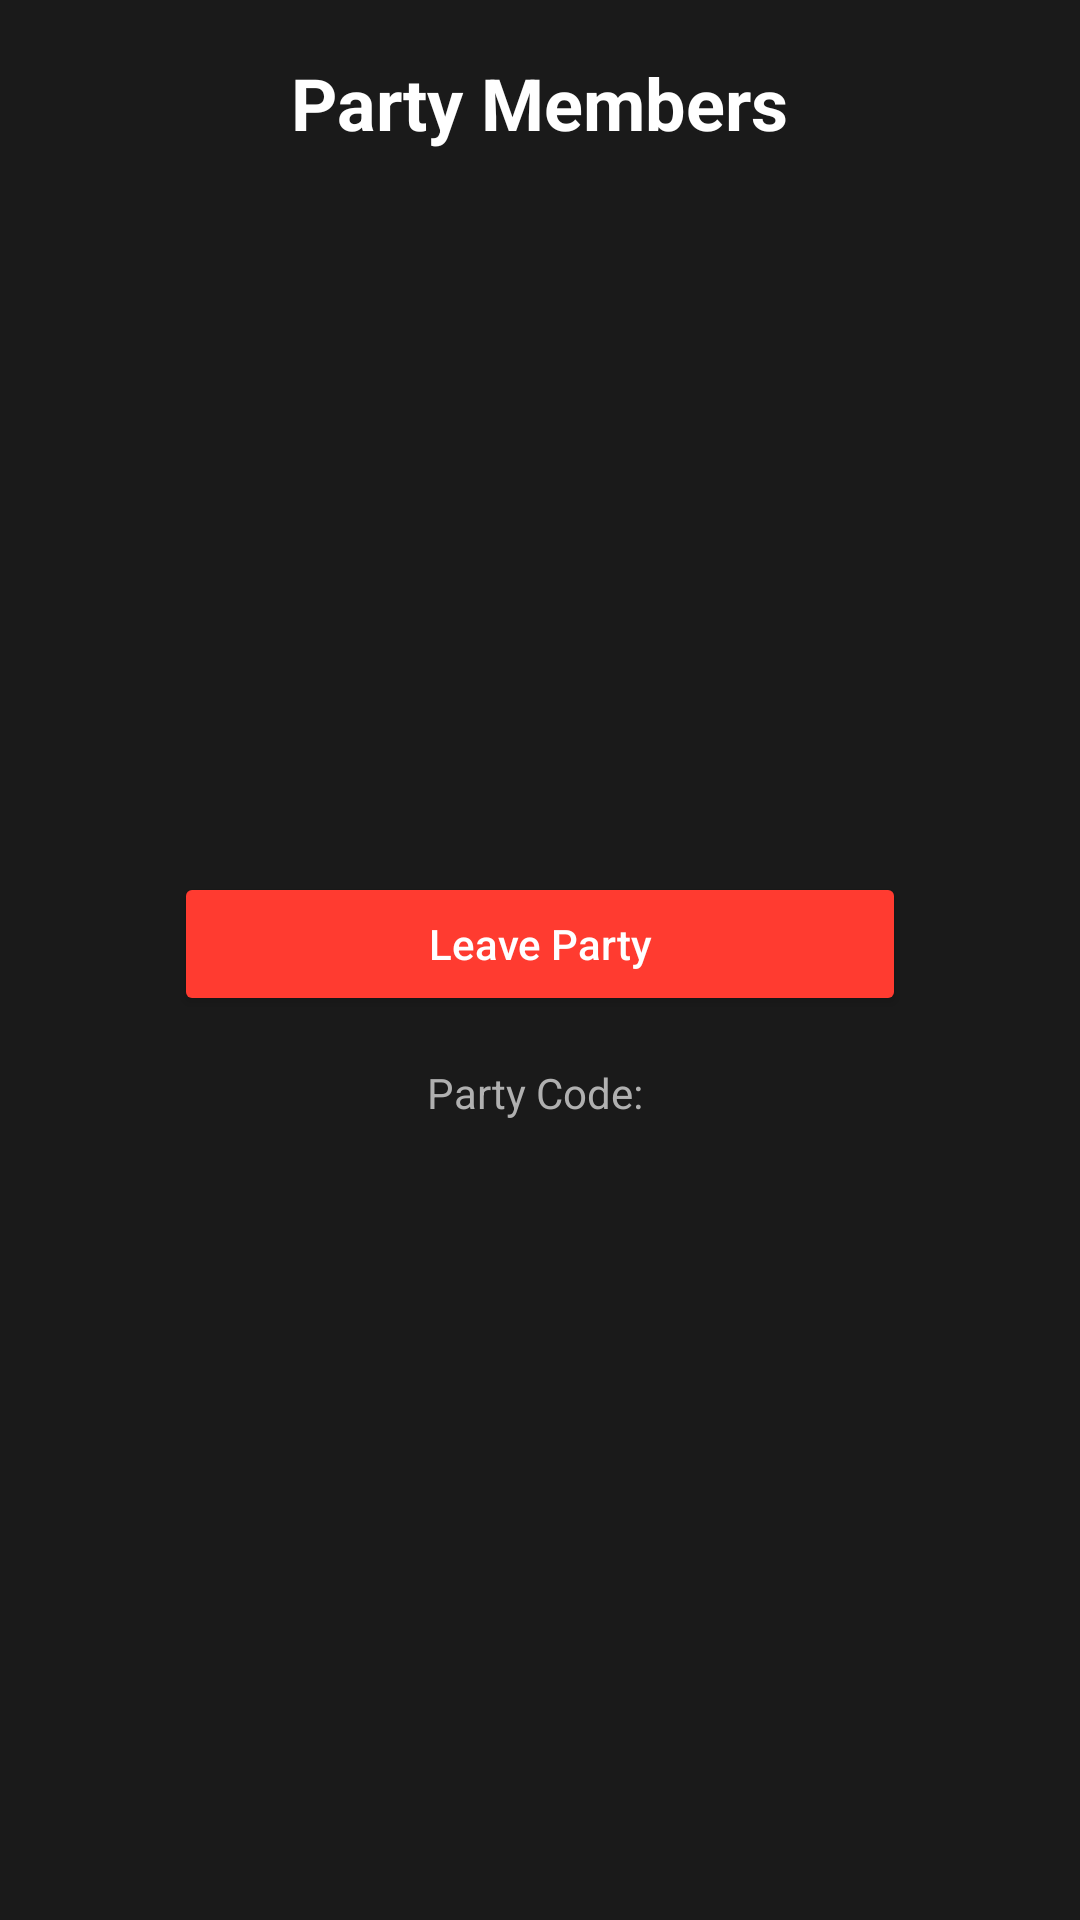

Produce the Android XML layout that renders to this screen, including the resource entries it uses.
<!-- AndroidManifest.xml: application theme Theme.DieSpy -->
<!-- res/layout/fragment_members.xml -->
<?xml version="1.0" encoding="utf-8"?>
<androidx.constraintlayout.widget.ConstraintLayout
    xmlns:android="http://schemas.android.com/apk/res/android"
    xmlns:app="http://schemas.android.com/apk/res-auto"
    android:layout_width="match_parent"
    android:layout_height="match_parent"
    android:background="@color/dark_background"
    android:padding="18dp">

    <TextView
        android:id="@+id/chatTitle"
        android:layout_width="wrap_content"
        android:layout_height="wrap_content"
        android:text="Party Members"
        android:textSize="24sp"
        android:textStyle="bold"
        android:textColor="@color/white"
        app:layout_constraintTop_toTopOf="parent"
        app:layout_constraintStart_toStartOf="parent"
        app:layout_constraintEnd_toEndOf="parent" />
    <LinearLayout
        android:id="@+id/memberContent"
        android:layout_width="0dp"
        android:layout_height="wrap_content"
        android:orientation="vertical"
        android:gravity="center_horizontal"
        android:layout_marginHorizontal="40dp"
        app:layout_constraintTop_toTopOf="parent"
        app:layout_constraintBottom_toBottomOf="parent"
        app:layout_constraintStart_toStartOf="parent"
        app:layout_constraintEnd_toEndOf="parent">

        <TextView
            android:id="@+id/noMembersText"
            android:layout_width="wrap_content"
            android:layout_height="wrap_content"
            android:text="No members found."
            android:textColor="@color/light_gray"
            android:visibility="gone"
            android:layout_marginBottom="12dp" />

        <TextView
            android:id="@+id/membersErrorText"
            android:layout_width="wrap_content"
            android:layout_height="wrap_content"
            android:textColor="@color/red"
            android:visibility="gone"
            android:layout_marginBottom="12dp"
            android:text="Error loading members." />


        <androidx.recyclerview.widget.RecyclerView
            android:id="@+id/membersRecyclerView"
            android:layout_width="match_parent"
            android:layout_height="0dp"
            android:layout_weight="1"
            android:scrollbars="vertical"
            android:layout_marginBottom="24dp" />

        <Button
            android:id="@+id/leavePartyButton"
            android:layout_width="match_parent"
            android:layout_height="wrap_content"
            android:text="Leave Party"
            android:textAllCaps="false"
            android:textColor="@color/white"
            android:backgroundTint="@color/secondary_accent"
            android:padding="14dp"/>

        <TextView
            android:id="@+id/partyCodeText"
            android:layout_width="wrap_content"
            android:layout_height="wrap_content"
            android:text="Party Code: "
            android:textSize="14sp"
            android:textColor="@color/light_gray"
            android:layout_marginTop="16dp"
            android:layout_gravity="center"
            />

    </LinearLayout>

</androidx.constraintlayout.widget.ConstraintLayout>
<!-- resources referenced by this layout -->
<resources>
  <color name="dark_background">#1A1A1A</color>
  <color name="light_gray">#B0B0B0</color>
  <color name="red">#F44336</color>
  <color name="secondary_accent">#FF3B30</color>
  <color name="white">#FFFFFFFF</color>
  <style name="Theme.DieSpy" parent="Theme.Material3.DayNight.NoActionBar">
          <item name="colorPrimary">@color/primary_accent</item>
          <item name="colorSecondary">@color/secondary_accent</item>
          <item name="android:statusBarColor">@color/dark_background</item>
          <item name="android:windowBackground">@color/dark_background</item>
          <item name="android:textColor">@color/text_white</item>
      </style>
  <color name="primary_accent">#007AFF</color>
  <color name="text_white">#EEEEEE</color>
</resources>
